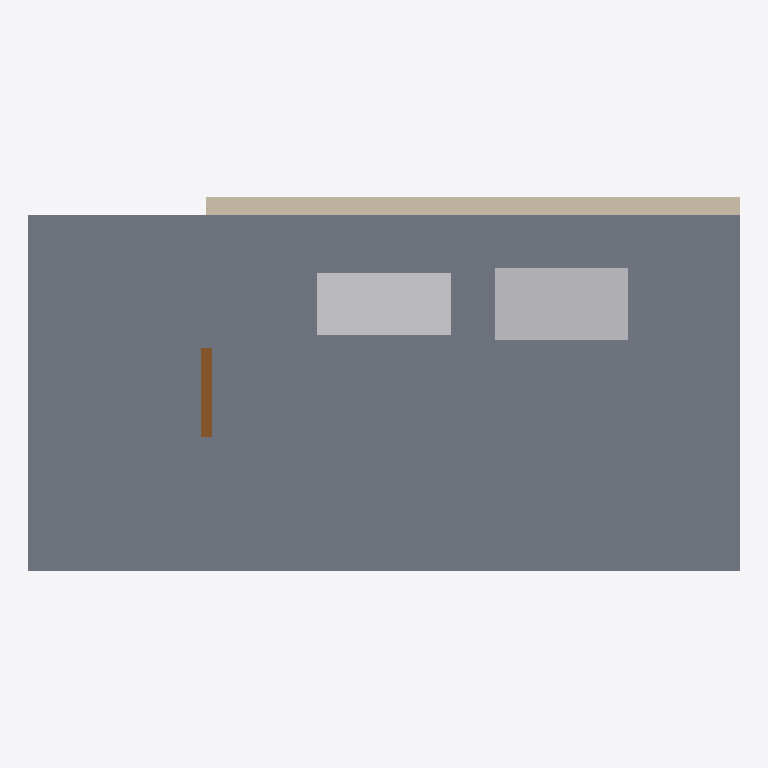
Plan cut of the same IFC building model at storey 'Ground floor' (level 0.00 m, cut at 1.40 m), seen from above with north up, elements coloured by IFC class (only those large enough to see are counted): 2 other elements (light grey), 1 slab (grey), 1 wall (beige), 1 door (brown). Cut surfaces are drawn darker.
Extent 8.0 m × 4.2 m × 3.2 m (x, y, z). Storeys (1): Ground floor at 0.00 m. Elements (7): 2 IfcAirTerminal, 2 IfcFurnishingElement, 1 IfcDoor, 1 IfcSlab, 1 IfcWall.

HEADER;
FILE_DESCRIPTION(('Original PCI synthetic BIM viewer fixture'),'2;1');
FILE_NAME('01_furnished_lab_IFC4_m.ifc','2026-11-04T00:00:00',('PCI'),('PCI'),'PCI','PCI','');
FILE_SCHEMA(('IFC4'));
ENDSEC;
DATA;
#11=IFCPROJECT('0000000000000000000001',#5,'PCI viewer samples',$,$,$,$,(#8),#10);
#12=IFCSITE('0000000000000000000002',#5,'Synthetic site',$,$,$,$,$,.ELEMENT.,$,$,$,$,$);
#13=IFCBUILDING('0000000000000000000003',#5,'Synthetic building',$,$,$,$,$,.ELEMENT.,$,$,$);
#16=IFCBUILDINGSTOREY('0000000000000000000006',#5,'Ground floor',$,$,$,$,$,.ELEMENT.,0.0);
#64=IFCSLAB('0000000000000000000014',#5,'Floor slab',$,$,#56,#63,$,.FLOOR.);
#52=IFCWALL('0000000000000000000012',#5,'Rear wall',$,$,#44,#51,$,.NOTDEFINED.);
#126=IFCFURNISHINGELEMENT('0000000000000000000028',#5,'Biosafety cabinet',$,$,#118,#125,$);
#143=IFCFURNISHINGELEMENT('0000000000000000000032',#5,'Work bench',$,$,#135,#142,$);
#76=IFCDOOR('0000000000000000000016',#5,'Airlock to laboratory door',$,$,#68,#75,$,2.1,0.12,.DOOR.,.SINGLE_SWING_LEFT.,$);
ENDSEC;
